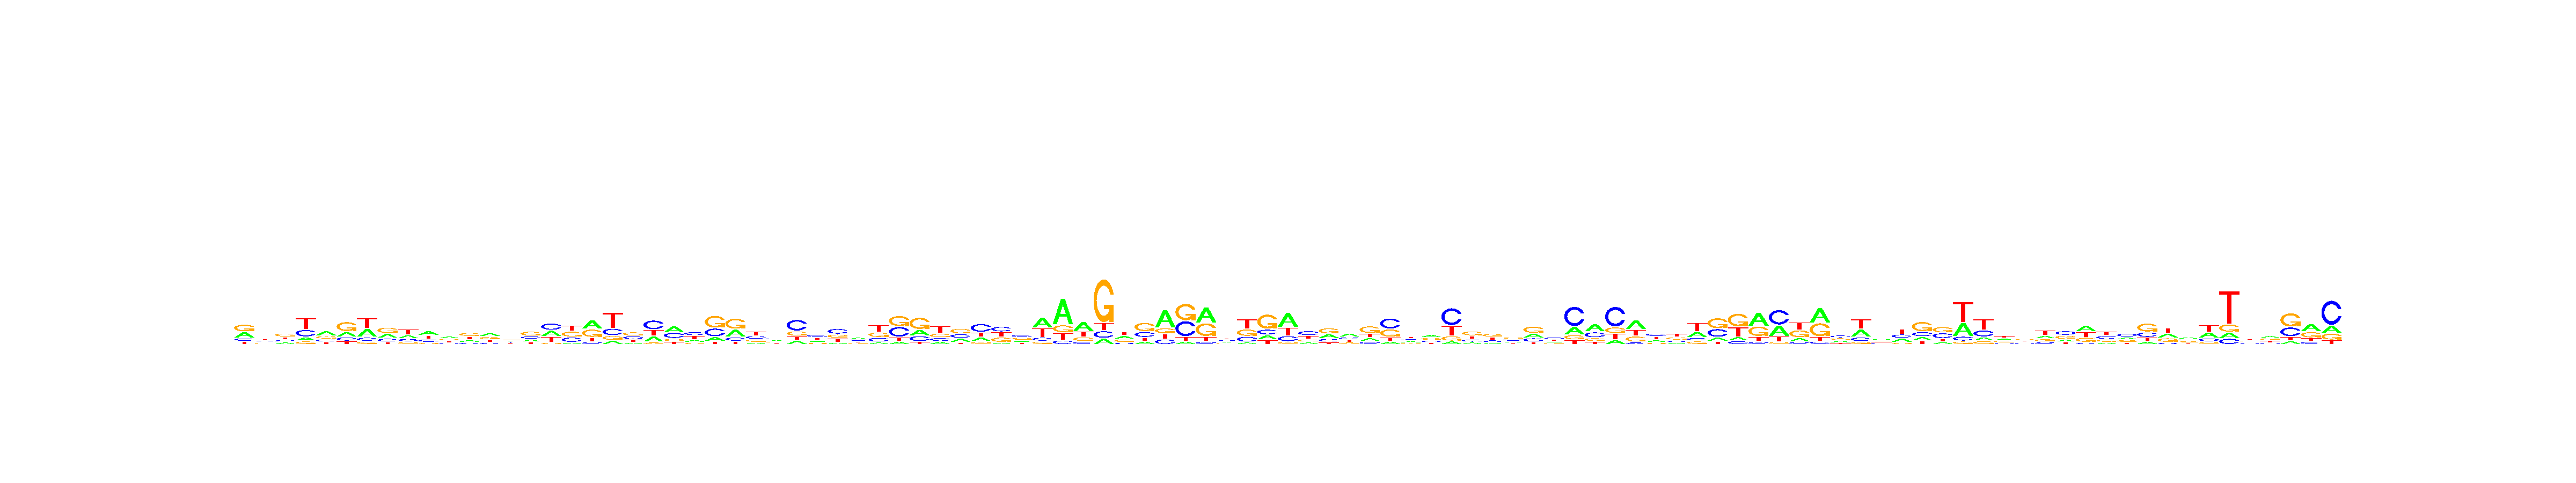

Values plotted in this chart, from the file beside it:
, V1, V2, V3, V4, V5, V6, V7, V8, V9, V10, V11, V12, V13, V14, V15, V16, V17, V18, V19, V20, V21, V22, V23
A, 0.324, 0.2129, 0.1868, 0.1387, 0.409, 0.2374, 0.3459, 0.2901, 0.2435, 0.3522, 0.3469, 0.1947, 0.3521, 0.2457, 0.2097, 0.3071, 0.07359, 0.4024, 0.1125, 0.1297, 0.2447, 0.3841, 0.1983
C, 0.1382, 0.2717, 0.194, 0.2803, 0.1985, 0.1626, 0.1304, 0.198, 0.1742, 0.2179, 0.1755, 0.1514, 0.1563, 0.2313, 0.224, 0.3538, 0.2762, 0.08677, 0.227, 0.2887, 0.4241, 0.3357, 0.3405
G, 0.4064, 0.2104, 0.3943, 0.1085, 0.2361, 0.473, 0.09908, 0.3991, 0.1589, 0.1211, 0.2507, 0.3681, 0.3078, 0.3056, 0.4066, 0.06547, 0.3171, 0.3498, 0.1333, 0.359, 0.06768, 0.1517, 0.136
T, 0.1314, 0.3049, 0.2249, 0.4725, 0.1564, 0.127, 0.4246, 0.1128, 0.4234, 0.3088, 0.2269, 0.2858, 0.1839, 0.2174, 0.1597, 0.2737, 0.3331, 0.1611, 0.5272, 0.2225, 0.2635, 0.1285, 0.3252
